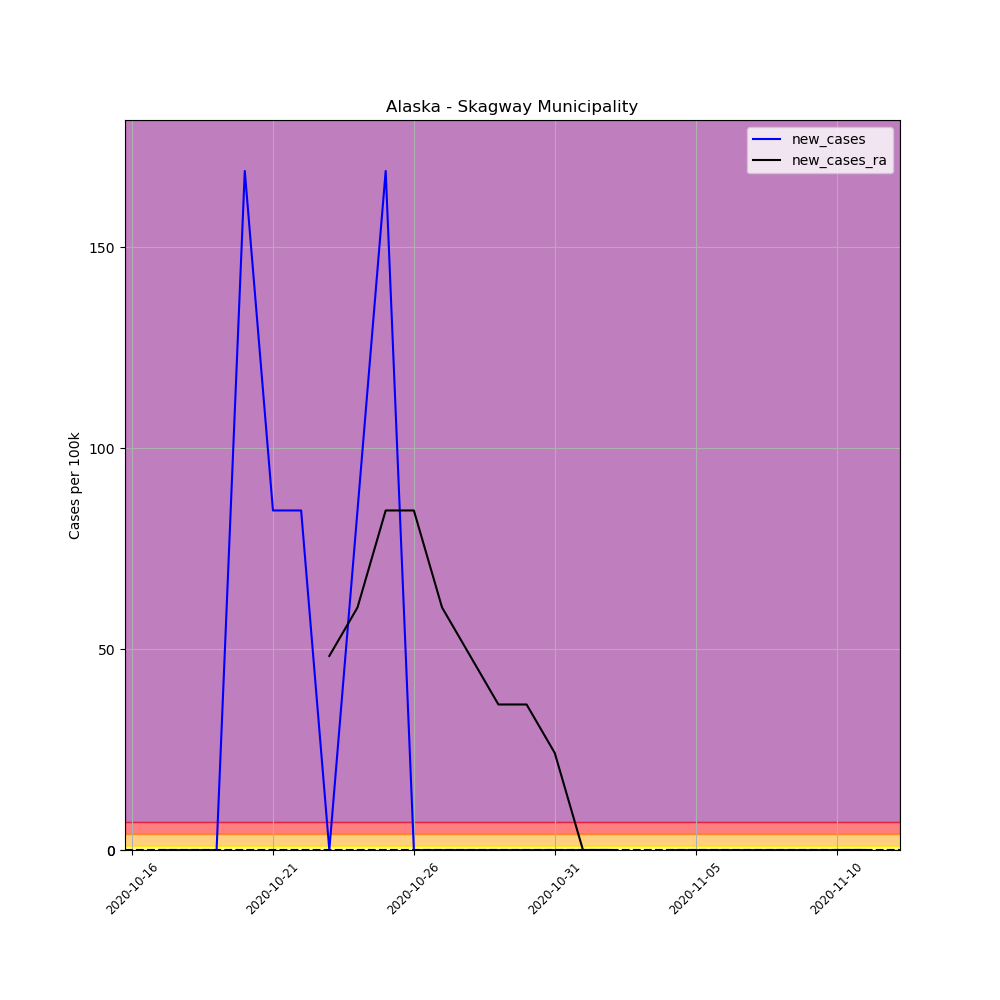

Source data for this figure (header and first rows):
, date, county, state, fips, cases, deaths, COUNTY, STNAME, CTYNAME, POPESTIMATE2019, per_100k, per_100k_ra, new_cases, new_cases_ra
699609, 2020-10-16, Skagway Municipality, Alaska, 2230, 1, 0, 230, Alaska, Skagway Municipality, 1183, 84.53, , , 
699610, 2020-10-17, Skagway Municipality, Alaska, 2230, 1, 0, 230, Alaska, Skagway Municipality, 1183, 84.53, , 0.0, 
699611, 2020-10-18, Skagway Municipality, Alaska, 2230, 1, 0, 230, Alaska, Skagway Municipality, 1183, 84.53, , 0.0, 
699612, 2020-10-19, Skagway Municipality, Alaska, 2230, 1, 0, 230, Alaska, Skagway Municipality, 1183, 84.53, , 0.0, 
699613, 2020-10-20, Skagway Municipality, Alaska, 2230, 3, 0, 230, Alaska, Skagway Municipality, 1183, 253.6, , 169.1, 
699614, 2020-10-21, Skagway Municipality, Alaska, 2230, 4, 0, 230, Alaska, Skagway Municipality, 1183, 338.1, , 84.53, 
699615, 2020-10-22, Skagway Municipality, Alaska, 2230, 5, 0, 230, Alaska, Skagway Municipality, 1183, 422.7, 193.2, 84.53, 
699616, 2020-10-23, Skagway Municipality, Alaska, 2230, 5, 0, 230, Alaska, Skagway Municipality, 1183, 422.7, 241.5, 0.0, 48.3
699617, 2020-10-24, Skagway Municipality, Alaska, 2230, 6, 0, 230, Alaska, Skagway Municipality, 1183, 507.2, 301.9, 84.53, 60.38
699618, 2020-10-25, Skagway Municipality, Alaska, 2230, 8, 0, 230, Alaska, Skagway Municipality, 1183, 676.2, 386.4, 169.1, 84.53
699619, 2020-10-26, Skagway Municipality, Alaska, 2230, 8, 0, 230, Alaska, Skagway Municipality, 1183, 676.2, 471, 0.0, 84.53
699620, 2020-10-27, Skagway Municipality, Alaska, 2230, 8, 0, 230, Alaska, Skagway Municipality, 1183, 676.2, 531.3, 0.0, 60.38
699621, 2020-10-28, Skagway Municipality, Alaska, 2230, 8, 0, 230, Alaska, Skagway Municipality, 1183, 676.2, 579.6, 0.0, 48.3
699622, 2020-10-29, Skagway Municipality, Alaska, 2230, 8, 0, 230, Alaska, Skagway Municipality, 1183, 676.2, 615.9, 0.0, 36.23
699623, 2020-10-30, Skagway Municipality, Alaska, 2230, 8, 0, 230, Alaska, Skagway Municipality, 1183, 676.2, 652.1, 0.0, 36.23
699624, 2020-10-31, Skagway Municipality, Alaska, 2230, 8, 0, 230, Alaska, Skagway Municipality, 1183, 676.2, 676.2, 0.0, 24.15
699625, 2020-11-01, Skagway Municipality, Alaska, 2230, 8, 0, 230, Alaska, Skagway Municipality, 1183, 676.2, 676.2, 0.0, 0.0
699626, 2020-11-02, Skagway Municipality, Alaska, 2230, 8, 0, 230, Alaska, Skagway Municipality, 1183, 676.2, 676.2, 0.0, 0.0
699627, 2020-11-03, Skagway Municipality, Alaska, 2230, 7, 0, 230, Alaska, Skagway Municipality, 1183, 591.7, 664.2, -84.53, -12.08
699628, 2020-11-04, Skagway Municipality, Alaska, 2230, 7, 0, 230, Alaska, Skagway Municipality, 1183, 591.7, 652.1, 0.0, -12.08
699629, 2020-11-05, Skagway Municipality, Alaska, 2230, 7, 0, 230, Alaska, Skagway Municipality, 1183, 591.7, 640, 0.0, -12.08
699630, 2020-11-06, Skagway Municipality, Alaska, 2230, 7, 0, 230, Alaska, Skagway Municipality, 1183, 591.7, 627.9, 0.0, -12.08
699631, 2020-11-07, Skagway Municipality, Alaska, 2230, 7, 0, 230, Alaska, Skagway Municipality, 1183, 591.7, 615.9, 0.0, -12.08
699632, 2020-11-08, Skagway Municipality, Alaska, 2230, 7, 0, 230, Alaska, Skagway Municipality, 1183, 591.7, 603.8, 0.0, -12.08
699633, 2020-11-09, Skagway Municipality, Alaska, 2230, 7, 0, 230, Alaska, Skagway Municipality, 1183, 591.7, 591.7, 0.0, -12.08
699634, 2020-11-10, Skagway Municipality, Alaska, 2230, 7, 0, 230, Alaska, Skagway Municipality, 1183, 591.7, 591.7, 0.0, 0.0
699635, 2020-11-11, Skagway Municipality, Alaska, 2230, 7, 0, 230, Alaska, Skagway Municipality, 1183, 591.7, 591.7, 0.0, 0.0
